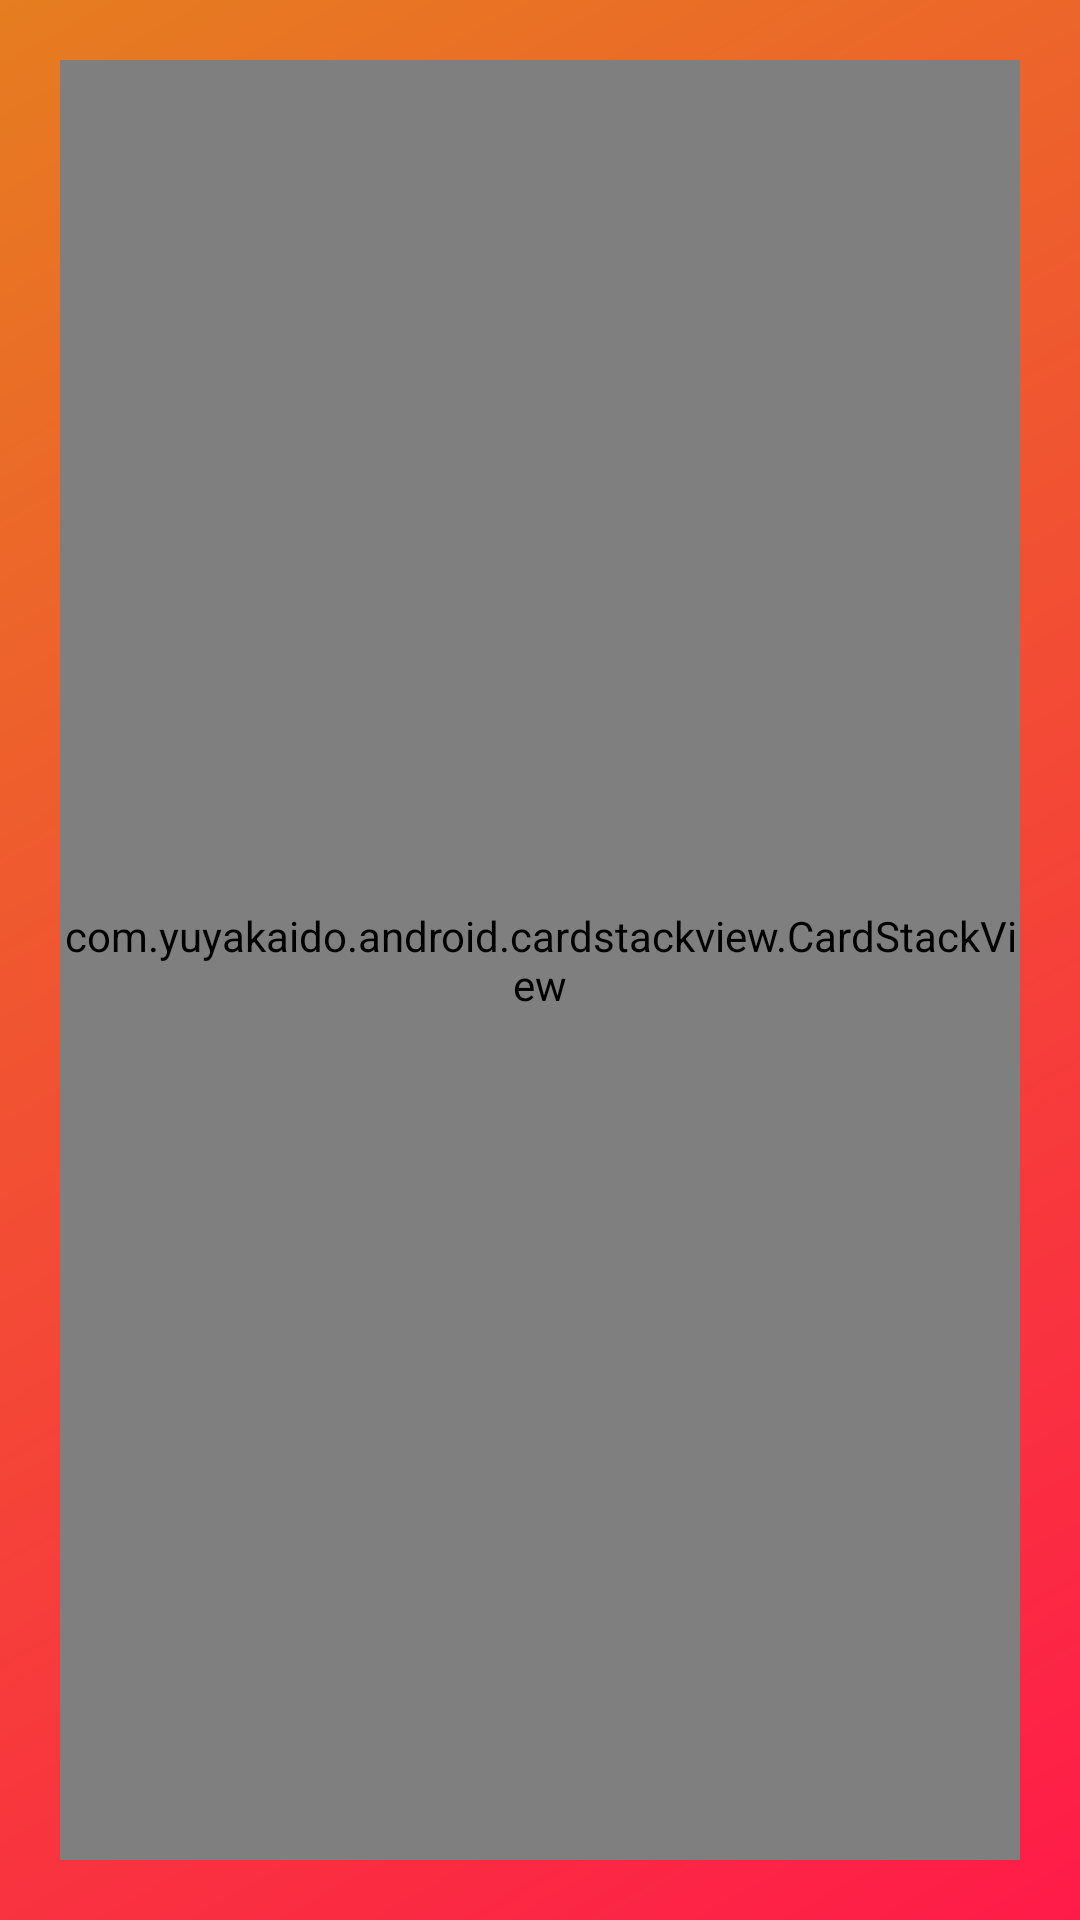

This screen was rendered from an Android layout file. Write that file and the resources it references.
<!-- AndroidManifest.xml: application theme SplashTheme -->
<!-- res/layout/fragment_home.xml -->
<?xml version="1.0" encoding="utf-8"?>
<androidx.constraintlayout.widget.ConstraintLayout xmlns:android="http://schemas.android.com/apk/res/android"
    xmlns:tools="http://schemas.android.com/tools"
    android:layout_width="match_parent"
    android:layout_height="match_parent"
    xmlns:app="http://schemas.android.com/apk/res-auto"
    tools:context=".ui.home.view.HomeFragment">

    <androidx.constraintlayout.widget.ConstraintLayout
        android:layout_width="match_parent"
        android:layout_height="match_parent"
        app:layout_constraintTop_toTopOf="parent"
        app:layout_constraintStart_toStartOf="parent"
        android:layout_margin="20dp" >

        <com.yuyakaido.android.cardstackview.CardStackView
            android:id="@+id/cardstack_dish"
            android:layout_width="match_parent"
            android:layout_height="match_parent"
            app:layout_constraintTop_toTopOf="parent" />

        <androidx.appcompat.widget.AppCompatImageView
            android:id = "@+id/image_empty_view"
            android:layout_width="match_parent"
            android:layout_height="match_parent"
            android:visibility="gone"
            app:layout_constraintTop_toTopOf="parent" />

    </androidx.constraintlayout.widget.ConstraintLayout>

</androidx.constraintlayout.widget.ConstraintLayout>
<!-- resources referenced by this layout -->
<resources>
  <style name="SplashTheme" parent="Theme.MaterialComponents.Light.NoActionBar">
          <item name="android:windowBackground">@drawable/splash_background</item>
      </style>
  <!-- drawable splash_background (drawable) -->
  <?xml version="1.0" encoding="utf-8"?>
  <layer-list
      xmlns:android="http://schemas.android.com/apk/res/android">
      <item
          android:drawable="@drawable/bg_gradient"/>
  </layer-list>
  <!-- drawable bg_gradient (drawable) -->
  <?xml version="1.0" encoding="utf-8"?>
  <shape
      xmlns:android="http://schemas.android.com/apk/res/android"
      android:shape="rectangle" >
      <gradient
          android:type="linear"
          android:angle="135"
          android:startColor="#ff1b49"
          android:endColor="#e67d20" />
  </shape>
</resources>
